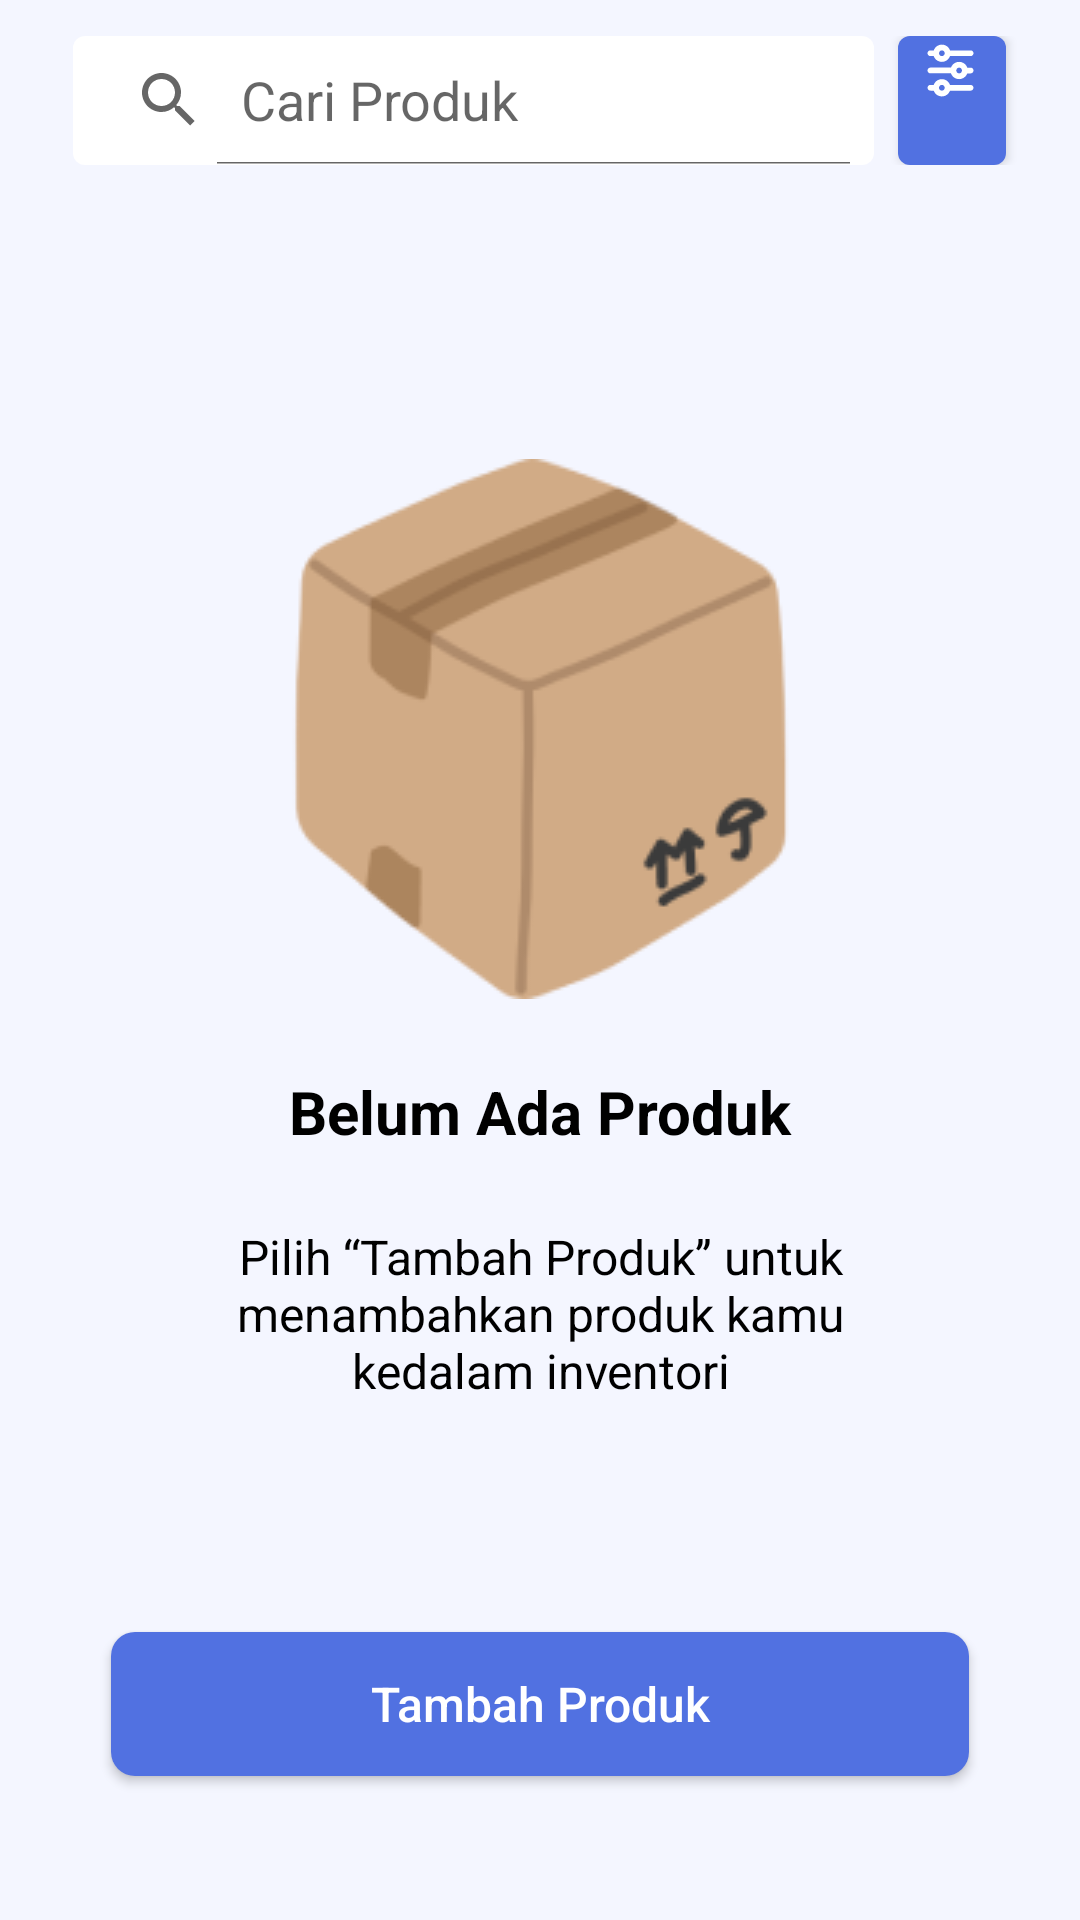

Here is an Android app screen rendered from its layout file. Give the layout XML and the strings, colors and styles it references.
<!-- AndroidManifest.xml: application theme Theme.InposeryApp -->
<!-- res/layout/fragment_all_product.xml -->
<?xml version="1.0" encoding="utf-8"?>
<androidx.constraintlayout.widget.ConstraintLayout
    xmlns:android="http://schemas.android.com/apk/res/android"
    xmlns:app="http://schemas.android.com/apk/res-auto"
    xmlns:tools="http://schemas.android.com/tools"
    android:layout_width="match_parent"
    android:layout_height="match_parent"
    android:background="@color/bluebg"
    tools:context=".ui.inventory.AllProductFragment">

	<LinearLayout
		android:id="@+id/linearLayout"
		android:layout_width="match_parent"
		android:layout_height="wrap_content"
		android:orientation="horizontal"
		android:gravity="center"
		android:layout_marginTop="12dp"
		app:layout_constraintEnd_toEndOf="parent"
		app:layout_constraintStart_toStartOf="parent"
		app:layout_constraintTop_toTopOf="parent">

		<SearchView
			android:id="@+id/searchView"
			android:layout_width="267dp"
			android:layout_height="43dp"
			android:queryHint="Cari Produk"
			android:iconifiedByDefault="false"
			android:background="@drawable/custom_searchview"
			/>

		<Button
			android:layout_width="36dp"
			android:layout_height="43dp"
			android:layout_marginStart="8dp"
			android:background="@drawable/custom_filter"
			android:drawableTop="@drawable/ic_filter" />

	</LinearLayout>



    <ImageView
        android:id="@+id/imageView2"
        android:layout_width="279dp"
        android:layout_height="180dp"
        android:layout_marginTop="153dp"
        android:contentDescription="@string/sukses"
        android:src="@drawable/img_box"
        app:layout_constraintEnd_toEndOf="parent"
        app:layout_constraintStart_toStartOf="parent"
        app:layout_constraintTop_toTopOf="parent" />

    <TextView
        android:id="@+id/txt_empty"
        android:layout_width="wrap_content"
        android:layout_height="wrap_content"
        android:paddingHorizontal="94.5dp"
        android:layout_marginVertical="24dp"
        android:textStyle="bold"
        android:text="@string/empty_product"
        android:textColor="@color/black"
        android:textSize="20sp"
        app:layout_constraintEnd_toEndOf="parent"
        app:layout_constraintStart_toStartOf="parent"
        app:layout_constraintTop_toBottomOf="@+id/imageView2" />

    <TextView
        android:id="@+id/textView4"
        android:layout_width="wrap_content"
        android:layout_height="wrap_content"
        android:layout_marginVertical="24dp"
        android:gravity="center"
        android:paddingHorizontal="72dp"
        android:text="@string/pilih_tambah_produk_untuk_menambahkan_produk_kamu_kedalam_inventori"
        android:textColor="@color/black"
        android:textSize="16sp"
        app:layout_constraintEnd_toEndOf="parent"
        app:layout_constraintStart_toStartOf="parent"
        app:layout_constraintTop_toBottomOf="@+id/txt_empty" />

    <androidx.appcompat.widget.AppCompatButton
        android:id="@+id/bt_addproduk_allproduk"
        android:layout_width="match_parent"
        android:layout_height="wrap_content"
        android:layout_marginHorizontal="37dp"
        android:layout_marginVertical="48dp"
        android:background="@drawable/bt_main"
        android:text="@string/add_product"
        android:textAllCaps="false"
        android:textColor="@color/white"
        android:textSize="16sp"
        app:layout_constraintBottom_toBottomOf="parent"
        app:layout_constraintEnd_toEndOf="parent"
        app:layout_constraintStart_toStartOf="parent"/>
</androidx.constraintlayout.widget.ConstraintLayout>
<!-- resources referenced by this layout -->
<resources>
  <color name="black">#FF000000</color>
  <color name="bluebg">#F4F6FF</color>
  <color name="white">#FFFFFFFF</color>
  <!-- drawable bt_main (drawable) -->
  <?xml version="1.0" encoding="utf-8"?>
  <shape xmlns:android="http://schemas.android.com/apk/res/android">
  
  	<solid
  		android:color="@color/purple_500"/>
  
  	<corners
  		android:radius="8dp"/>
  </shape>
  <!-- drawable custom_filter (drawable) -->
  <?xml version="1.0" encoding="utf-8"?>
  <shape xmlns:android="http://schemas.android.com/apk/res/android">
  	<solid
  		android:color="@color/purple_500"/>
  	<corners
  		android:radius="4dp"/>
  </shape>
  <!-- drawable custom_searchview (drawable) -->
  <?xml version="1.0" encoding="utf-8"?>
  <shape xmlns:android="http://schemas.android.com/apk/res/android"
  	android:shape="rectangle">
  	<corners
  		android:radius="4dp"/>
  	<solid
  		android:color="@color/white"/>
  </shape>
  <!-- drawable ic_filter: vector/xml drawable (drawable, 2349 chars, omitted) -->
  <!-- drawable img_box: png bitmap (drawable, 11429 bytes) -->
  <string name="add_product">Tambah Produk</string>
  <string name="empty_product">Belum Ada Produk</string>
  <string name="pilih_tambah_produk_untuk_menambahkan_produk_kamu_kedalam_inventori">Pilih “Tambah Produk” untuk menambahkan produk kamu kedalam inventori</string>
  <string name="sukses">Sukses</string>
  <style name="Theme.InposeryApp" parent="Theme.MaterialComponents.DayNight.DarkActionBar">
  		
  		<item name="colorPrimary">@color/purple_500</item>
  		<item name="colorPrimaryVariant">@color/purple_700</item>
  		<item name="colorOnPrimary">@color/white</item>
  		
  		<item name="colorSecondary">@color/teal_200</item>
  		<item name="colorSecondaryVariant">@color/teal_700</item>
  		<item name="colorOnSecondary">@color/black</item>
  		
  		<item name="android:statusBarColor" tools:targetApi="l">?attr/colorPrimaryVariant</item>
  		
  	</style>
  <color name="purple_500">#5171E1</color>
  <color name="purple_700">#5171E1</color>
  <color name="teal_200">#FF03DAC5</color>
  <color name="teal_700">#FF018786</color>
</resources>
